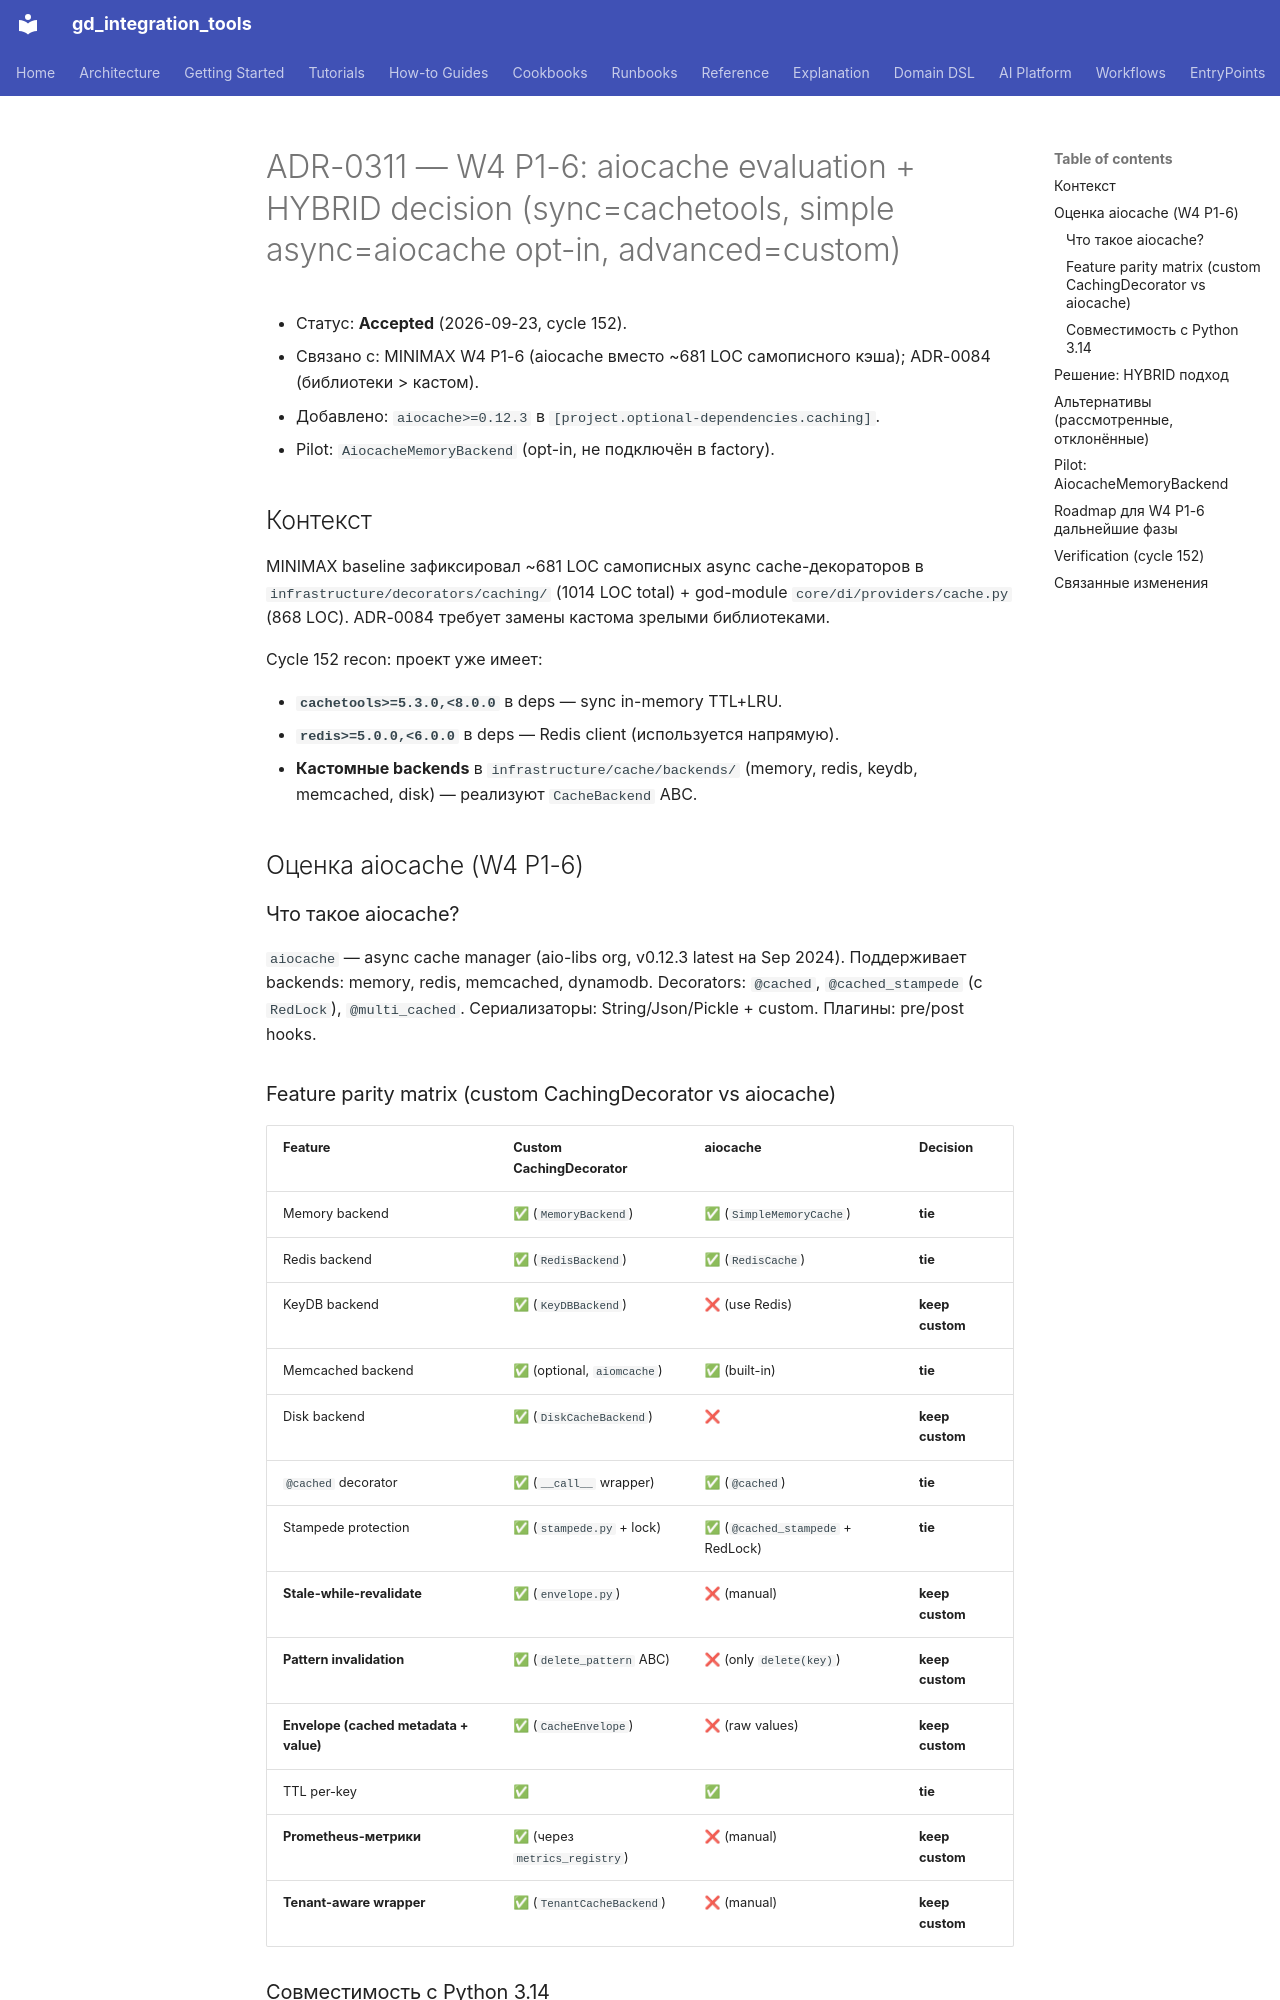

repository: IvanKorch1289/gd_integration_tools · page: adr/0311-w4-p1-6-aiocache-evaluation-hybrid/index.html · generator: mkdocs

# ADR-0311 — W4 P1-6: aiocache evaluation + HYBRID decision (sync=cachetools, simple async=aiocache opt-in, advanced=custom)

* Статус: **Accepted** (2026-09-23, cycle 152).
* Связано с: MINIMAX W4 P1-6 (aiocache вместо ~681 LOC самописного кэша);
  ADR-0084 (библиотеки > кастом).
* Добавлено: `aiocache>=0.12.3` в `[project.optional-dependencies.caching]`.
* Pilot: `AiocacheMemoryBackend` (opt-in, не подключён в factory).

## Контекст

MINIMAX baseline зафиксировал ~681 LOC самописных async cache-декораторов
в `infrastructure/decorators/caching/` (1014 LOC total) + god-module
`core/di/providers/cache.py` (868 LOC). ADR-0084 требует замены кастома
зрелыми библиотеками.

Cycle 152 recon: проект уже имеет:

* **`cachetools>=5.3.0,<8.0.0`** в deps — sync in-memory TTL+LRU.
* **`redis>=5.0.0,<6.0.0`** в deps — Redis client (используется напрямую).
* **Кастомные backends** в `infrastructure/cache/backends/` (memory,
  redis, keydb, memcached, disk) — реализуют `CacheBackend` ABC.

## Оценка aiocache (W4 P1-6)

### Что такое aiocache?

`aiocache` — async cache manager (aio-libs org, v0.12.3 latest на Sep
2024). Поддерживает backends: memory, redis, memcached, dynamodb.
Decorators: `@cached`, `@cached_stampede` (с `RedLock`), `@multi_cached`.
Сериализаторы: String/Json/Pickle + custom. Плагины: pre/post hooks.

### Feature parity matrix (custom CachingDecorator vs aiocache)

| Feature | Custom CachingDecorator | aiocache | Decision |
|---|---|---|---|
| Memory backend | ✅ (`MemoryBackend`) | ✅ (`SimpleMemoryCache`) | **tie** |
| Redis backend | ✅ (`RedisBackend`) | ✅ (`RedisCache`) | **tie** |
| KeyDB backend | ✅ (`KeyDBBackend`) | ❌ (use Redis) | **keep custom** |
| Memcached backend | ✅ (optional, `aiomcache`) | ✅ (built-in) | **tie** |
| Disk backend | ✅ (`DiskCacheBackend`) | ❌ | **keep custom** |
| `@cached` decorator | ✅ (`__call__` wrapper) | ✅ (`@cached`) | **tie** |
| Stampede protection | ✅ (`stampede.py` + lock) | ✅ (`@cached_stampede` + RedLock) | **tie** |
| **Stale-while-revalidate** | ✅ (`envelope.py`) | ❌ (manual) | **keep custom** |
| **Pattern invalidation** | ✅ (`delete_pattern` ABC) | ❌ (only `delete(key)`) | **keep custom** |
| **Envelope (cached metadata + value)** | ✅ (`CacheEnvelope`) | ❌ (raw values) | **keep custom** |
| TTL per-key | ✅ | ✅ | **tie** |
| **Prometheus-метрики** | ✅ (через `metrics_registry`) | ❌ (manual) | **keep custom** |
| **Tenant-aware wrapper** | ✅ (`TenantCacheBackend`) | ❌ (manual) | **keep custom** |

### Совместимость с Python 3.14

aiocache v0.12.3 (Sep 2024) тестировался с Python 3.13 (setup.py update
Nov 2024). Cycle 152 verification на Python 3.14.0:

```python
@cached(ttl=10)
async def expensive_call(x: int) -> int:
    await asyncio.sleep(0.01)
    return x * 2
# call 1 (miss): 10
# call 2 (hit): 10
# aiocache Python 3.14 async test: OK
```

**Pass**. aiocache 0.12.3 совместим с Python 3.14.
